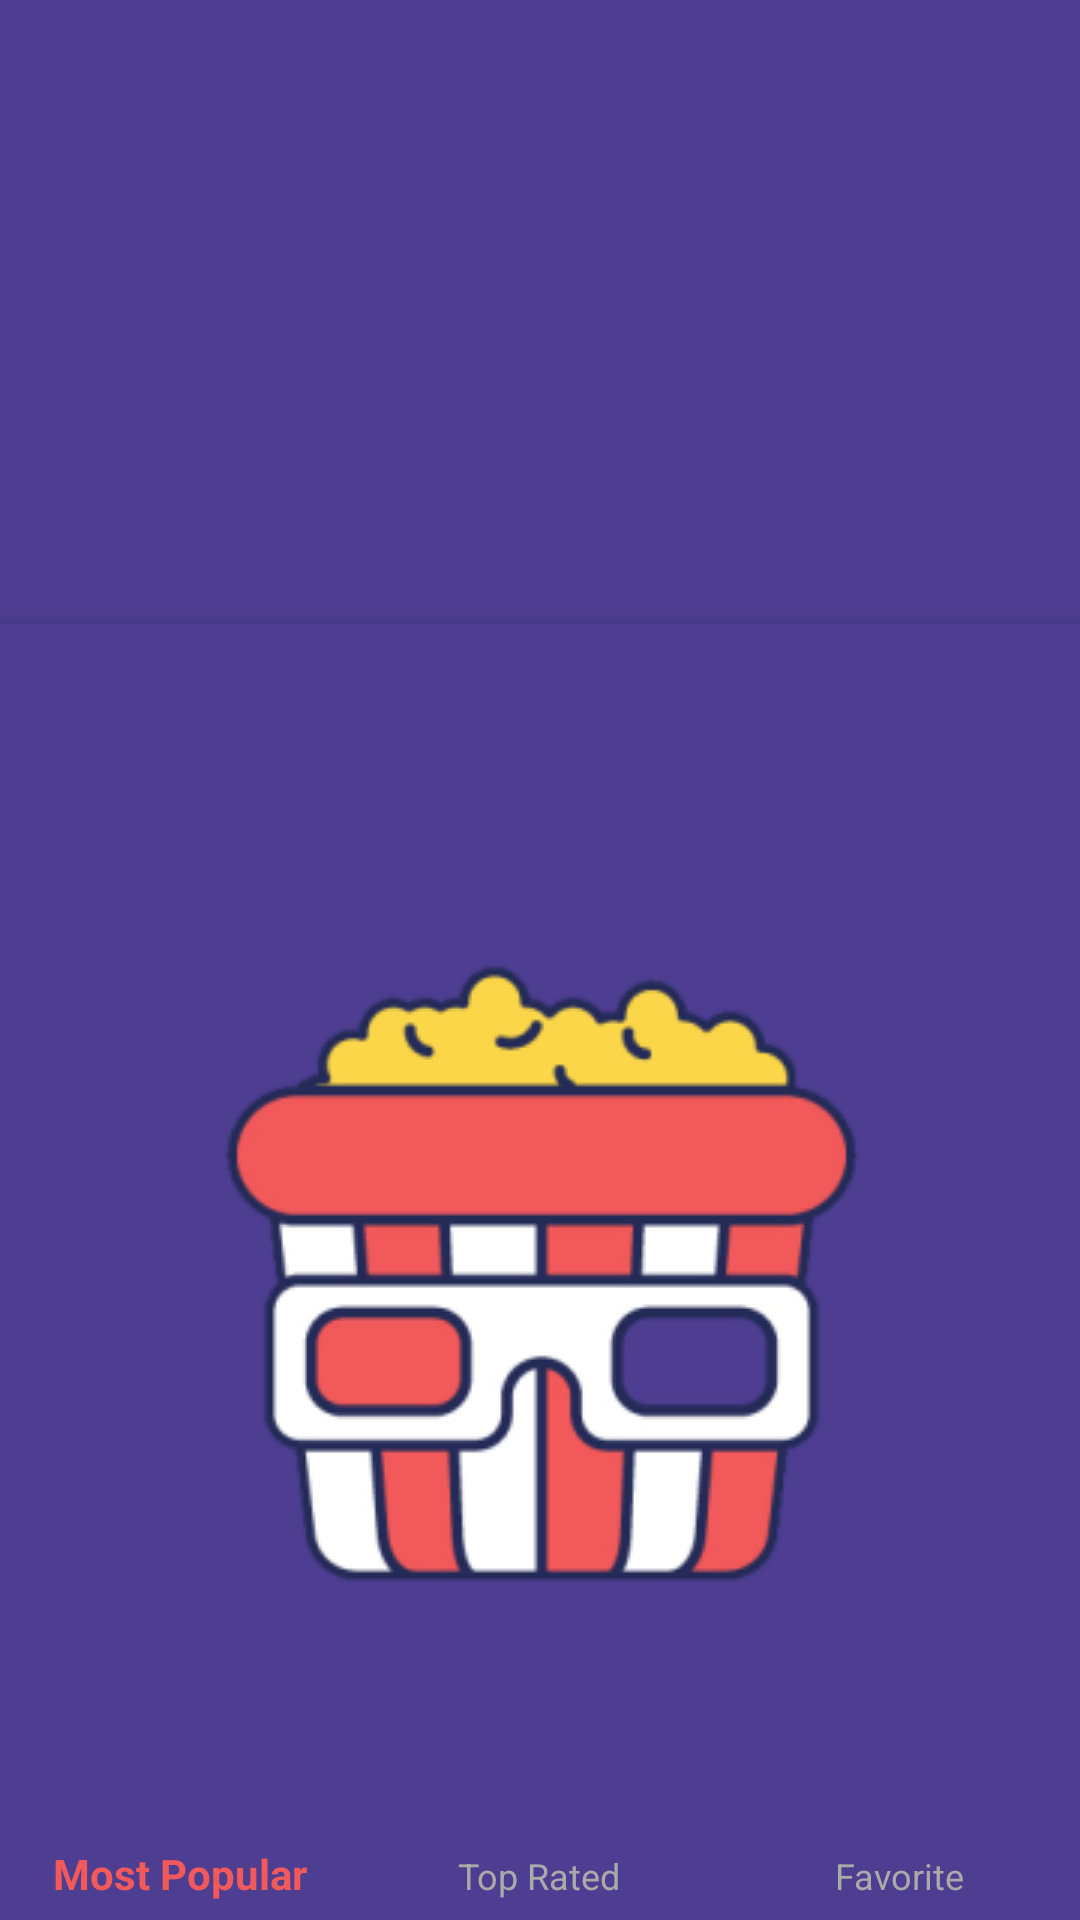

The Android layout XML behind this screen, and the referenced resources:
<!-- AndroidManifest.xml: activity theme AppTheme.Launcher -->
<!-- res/layout/activity_movies.xml -->
<?xml version="1.0" encoding="utf-8"?>
<android.support.constraint.ConstraintLayout xmlns:android="http://schemas.android.com/apk/res/android"
    xmlns:app="http://schemas.android.com/apk/res-auto"
    xmlns:tools="http://schemas.android.com/tools"
    android:layout_width="match_parent"
    android:layout_height="match_parent"
    tools:context="com.fjoglar.popularmoviesapp.movies.MoviesActivity">

    <android.support.v7.widget.RecyclerView
        android:id="@+id/rv_movies"
        android:layout_width="match_parent"
        android:layout_height="match_parent"
        android:layout_marginBottom="56dp"
        app:layout_constraintBottom_toBottomOf="parent"
        app:layout_constraintLeft_toLeftOf="parent"
        app:layout_constraintRight_toRightOf="parent"
        app:layout_constraintTop_toTopOf="parent" />

    <ProgressBar
        android:id="@+id/progress_loading"
        android:layout_width="wrap_content"
        android:layout_height="wrap_content"
        android:visibility="gone"
        app:layout_constraintBottom_toBottomOf="parent"
        app:layout_constraintLeft_toLeftOf="parent"
        app:layout_constraintRight_toRightOf="parent"
        app:layout_constraintTop_toTopOf="parent" />

    <android.support.constraint.ConstraintLayout
        android:id="@+id/empty_view"
        android:layout_width="match_parent"
        android:layout_height="match_parent"
        android:visibility="gone">

        <ImageView
            android:id="@+id/imageView"
            android:layout_width="300dp"
            android:layout_height="300dp"
            app:layout_constraintBottom_toBottomOf="parent"
            app:layout_constraintEnd_toEndOf="parent"
            app:layout_constraintStart_toStartOf="parent"
            app:layout_constraintTop_toTopOf="parent"
            app:srcCompat="@mipmap/empty_view" />

        <TextView
            android:id="@+id/textView"
            android:layout_width="wrap_content"
            android:layout_height="wrap_content"
            android:text="@string/empty_view_message"
            android:textSize="20sp"
            app:layout_constraintEnd_toEndOf="parent"
            app:layout_constraintStart_toStartOf="parent"
            app:layout_constraintTop_toBottomOf="@+id/imageView" />
    </android.support.constraint.ConstraintLayout>

    <android.support.design.widget.BottomNavigationView
        android:id="@+id/bottom_navigation"
        app:itemIconTint="@color/bnv_tab_item_foreground"
        app:itemTextColor="@color/bnv_tab_item_foreground"
        android:layout_width="match_parent"
        android:layout_height="wrap_content"
        android:background="?android:attr/windowBackground"
        android:foreground="?attr/selectableItemBackground"
        app:layout_constraintBottom_toBottomOf="parent"
        app:layout_constraintLeft_toLeftOf="parent"
        app:layout_constraintRight_toRightOf="parent"
        app:menu="@menu/movies_menu" />
</android.support.constraint.ConstraintLayout>
<!-- resources referenced by this layout -->
<resources>
  <!-- mipmap empty_view: png bitmap (mipmap-hdpi, 9040 bytes) -->
  <string name="empty_view_message">There are no movies to show</string>
  <style name="AppTheme.Launcher">
          <item name="android:windowBackground">@drawable/splash_screen</item>
          <item name="colorPrimaryDark">@color/colorPrimary</item>
      </style>
  <!-- drawable splash_screen (drawable) -->
  <layer-list xmlns:android="http://schemas.android.com/apk/res/android"
      android:opacity="opaque">
  
      <item>
          <shape>
              <solid android:color="@color/colorPrimary" />
          </shape>
      </item>
  
      <item>
          <bitmap
              android:gravity="center"
              android:src="@drawable/ic_launcher_foreground" />
      </item>
  </layer-list>
  <color name="colorPrimary">#4D3E91</color>
  <!-- drawable ic_launcher_foreground: png bitmap (drawable, 23758 bytes) -->
</resources>
